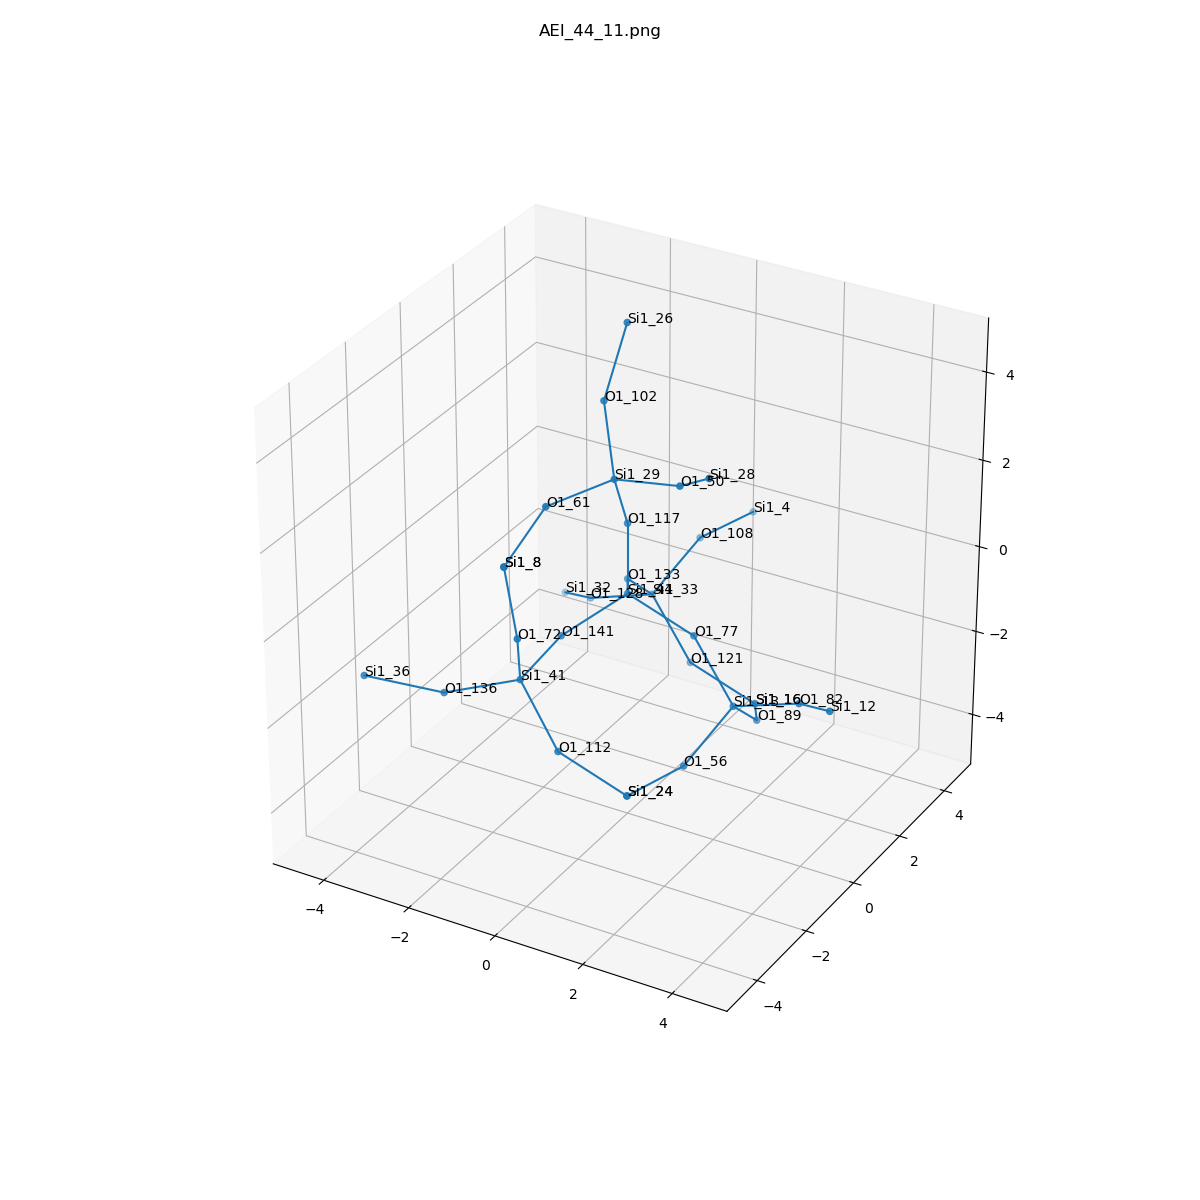

Values plotted in this chart, from the file beside it:
, neighbor_num, isite, atom, x, y, z, front_index
0, 0, 44, Si1, 0.0, 0.0, 0.0, 
1, 1, 133, O1, -0.7589, 1.317, -0.5319, 0.0
2, 1, 141, O1, -0.7624, -1.311, -0.5381, 0.0
3, 1, 117, O1, 0.0, -6.162975822039155e-33, 1.61, 0.0
4, 1, 77, O1, 1.517, -2.465190328815662e-32, -0.5361, 0.0
5, 2, 33, Si1, -0.8914, 2.554, -1.553, 1.0
6, 2, 41, Si1, -0.7489, -2.91, -0.7224, 2.0
7, 2, 29, Si1, 0.1483, -0.7747, 3.014, 3.0
8, 2, 13, Si1, 2.537, -0.2027, -1.764, 4.0
9, 3, 108, O1, -0.5395, 3.923, -0.7806, 5.0
10, 3, 128, O1, -2.399, 2.627, -2.112, 5.0
11, 3, 121, O1, 0.1283, 2.351, -2.781, 5.0
12, 3, 136, O1, -2.204, -3.406, -1.201, 6.0
13, 3, 112, O1, 0.343, -3.314, -1.835, 6.0
14, 3, 72, O1, -0.3744, -3.611, 0.6765, 6.0
15, 3, 61, O1, -0.5399, -2.225, 2.906, 7.0
16, 3, 102, O1, -0.5773, 0.07645, 4.172, 7.0
17, 3, 50, O1, 1.709, -0.9442, 3.37, 7.0
18, 3, 89, O1, 2.404, 1.034, -2.785, 8.0
19, 3, 56, O1, 2.185, -1.572, -2.537, 8.0
20, 3, 82, O1, 4.044, -0.2757, -1.205, 8.0
21, 4, 4, Si1, -0.1484, 5.483, -0.8087, 9.0
22, 4, 32, Si1, -3.552, 3.54, -2.766, 10.0
23, 4, 16, Si1, 1.645, 2.351, -3.317, 11.0
24, 4, 36, Si1, -3.642, -4.061, -0.896, 12.0
25, 4, 24, Si1, 1.794, -3.132, -2.509, 13.0
26, 4, 8, Si1, -0.5994, -3.703, 2.267, 14.0
27, 4, 8, Si1, -0.5994, -3.703, 2.267, 15.0
28, 4, 26, Si1, -0.4599, 0.7849, 5.614, 16.0
29, 4, 28, Si1, 2.804, -1.759, 4.225, 17.0
30, 4, 16, Si1, 1.645, 2.351, -3.317, 18.0
31, 4, 24, Si1, 1.794, -3.132, -2.509, 19.0
32, 4, 12, Si1, 5.197, -1.189, -0.5508, 20.0
